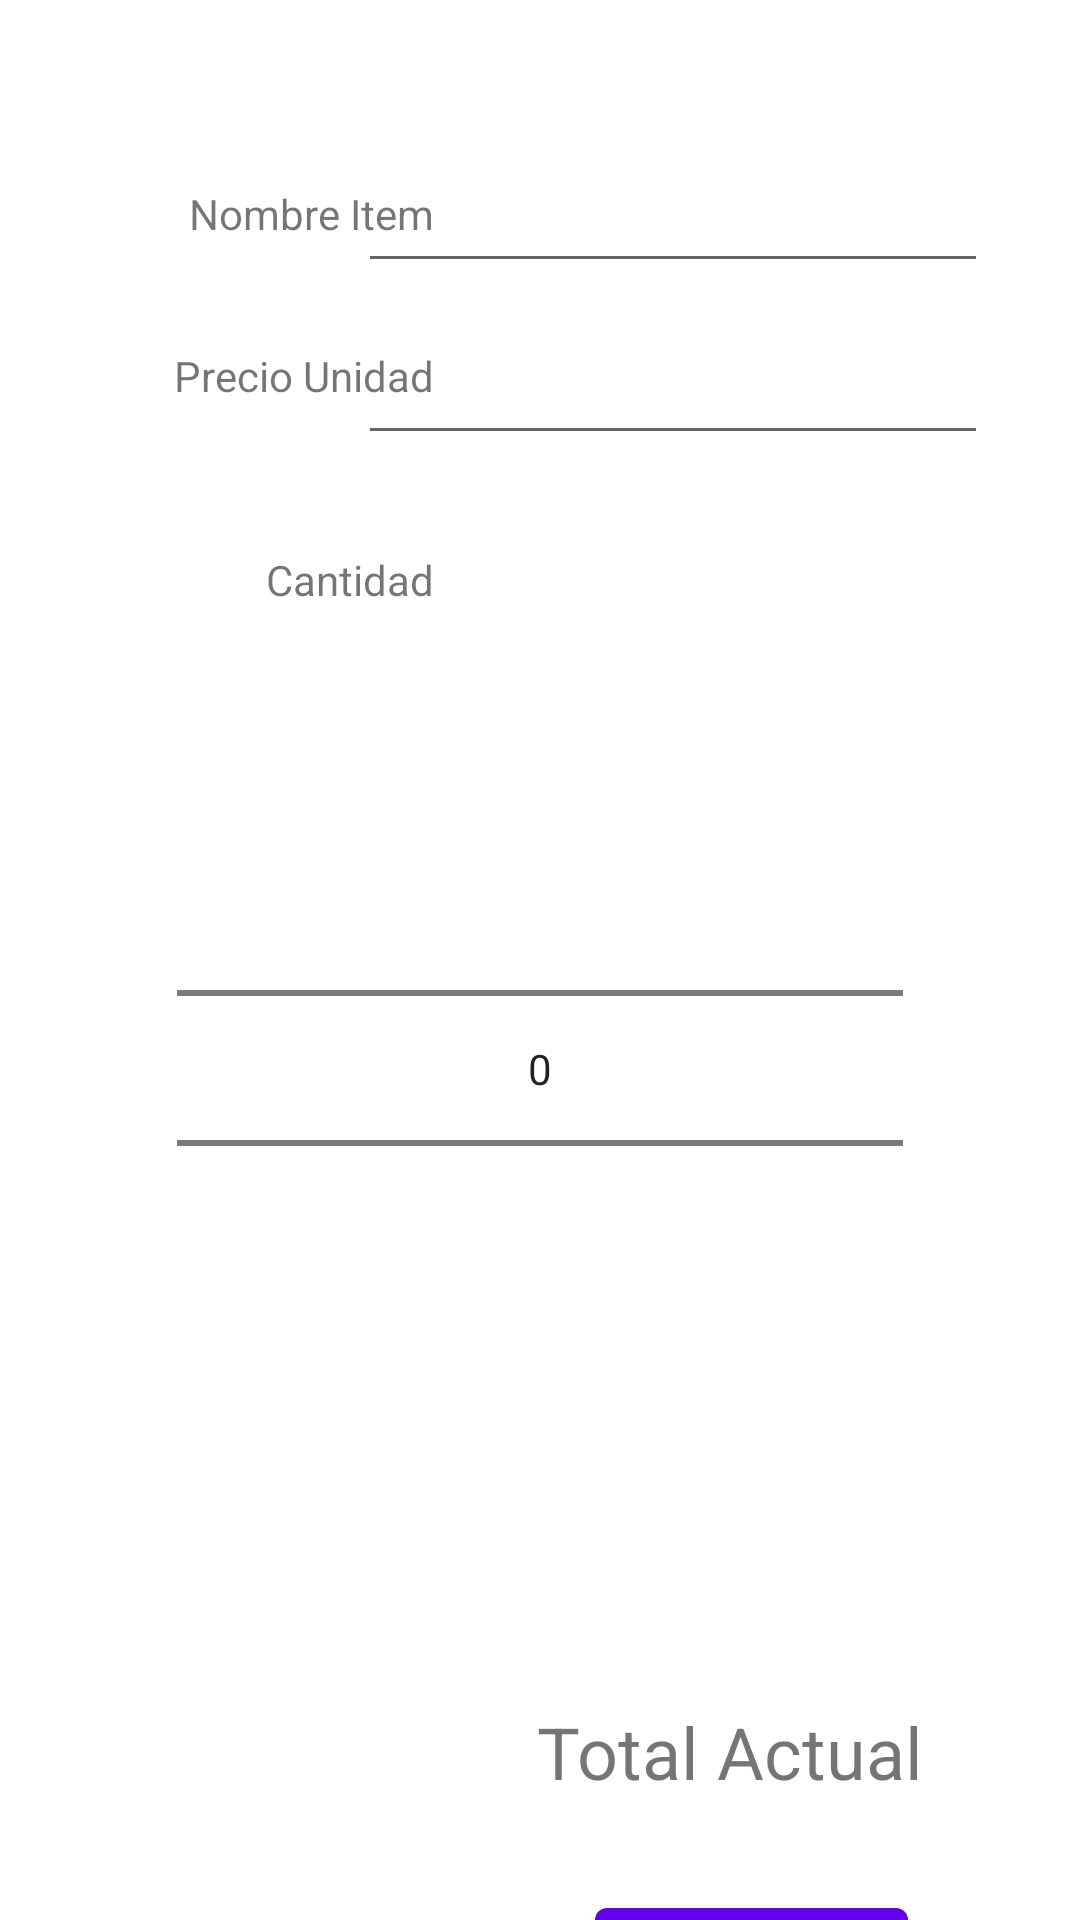

Write the Android layout XML for this screen, with the resource values it uses.
<!-- AndroidManifest.xml: application theme Theme.Evaluacion_Intermedia -->
<!-- res/layout/fragment_second.xml -->
<?xml version="1.0" encoding="utf-8"?>
<androidx.constraintlayout.widget.ConstraintLayout xmlns:android="http://schemas.android.com/apk/res/android"
    xmlns:app="http://schemas.android.com/apk/res-auto"
    xmlns:tools="http://schemas.android.com/tools"
    android:layout_width="match_parent"
    android:layout_height="match_parent"
    tools:context=".SecondFragment">

    <TextView
        android:id="@+id/tv_nombreItem"
        android:layout_width="wrap_content"
        android:layout_height="wrap_content"
        android:layout_marginBottom="35dp"
        android:text="Nombre Item"
        app:layout_constraintBottom_toTopOf="@+id/tv_PrecioUnidad"
        app:layout_constraintEnd_toEndOf="@+id/tv_PrecioUnidad" />

    <TextView
        android:id="@+id/tv_PrecioUnidad"
        android:layout_width="wrap_content"
        android:layout_height="wrap_content"
        android:layout_marginStart="58dp"
        android:layout_marginTop="23dp"
        android:layout_marginBottom="19dp"
        android:text="Precio Unidad"
        app:layout_constraintBottom_toBottomOf="@+id/ed_precio"
        app:layout_constraintStart_toStartOf="parent"
        app:layout_constraintTop_toBottomOf="@+id/ed_Producto" />

    <TextView
        android:id="@+id/tv_totalActual"
        android:layout_width="wrap_content"
        android:layout_height="wrap_content"
        android:layout_marginStart="120dp"
        android:layout_marginTop="122dp"
        android:text="Total Actual"
        android:textSize="24sp"
        app:layout_constraintStart_toStartOf="@+id/Number_Picker"
        app:layout_constraintTop_toBottomOf="@+id/Number_Picker" />

    <TextView
        android:id="@+id/tv_Cantidad"
        android:layout_width="wrap_content"
        android:layout_height="wrap_content"
        android:layout_marginTop="49dp"
        android:text="Cantidad"
        app:layout_constraintEnd_toEndOf="@+id/tv_PrecioUnidad"
        app:layout_constraintTop_toBottomOf="@+id/tv_PrecioUnidad" />

    <Button
        android:id="@+id/button_second"
        android:layout_width="wrap_content"
        android:layout_height="wrap_content"
        android:layout_marginTop="30dp"
        android:layout_marginEnd="5dp"
        android:text="Guardar"
        app:layout_constraintEnd_toEndOf="@+id/tv_totalActual"
        app:layout_constraintTop_toBottomOf="@+id/tv_totalActual" />

    <NumberPicker
        android:id="@+id/Number_Picker"
        android:layout_width="0dp"
        android:layout_height="179dp"
        android:layout_marginStart="59dp"
        android:layout_marginTop="64dp"
        android:layout_marginEnd="59dp"
        app:layout_constraintEnd_toEndOf="parent"
        app:layout_constraintStart_toStartOf="parent"
        app:layout_constraintTop_toBottomOf="@+id/tv_Cantidad" />

    <EditText
        android:id="@+id/ed_Producto"
        android:layout_width="wrap_content"
        android:layout_height="wrap_content"
        android:layout_marginStart="113dp"
        android:layout_marginTop="53dp"
        android:layout_marginEnd="113dp"
        android:ems="10"
        android:inputType="textPersonName"
        app:layout_constraintEnd_toEndOf="parent"
        app:layout_constraintStart_toStartOf="@+id/tv_Cantidad"
        app:layout_constraintTop_toTopOf="parent" />

    <EditText
        android:id="@+id/ed_precio"
        android:layout_width="wrap_content"
        android:layout_height="wrap_content"
        android:layout_marginTop="16dp"
        android:ems="10"
        android:inputType="number"
        app:layout_constraintStart_toStartOf="@+id/ed_Producto"
        app:layout_constraintTop_toBottomOf="@+id/ed_Producto" />
</androidx.constraintlayout.widget.ConstraintLayout>
<!-- resources referenced by this layout -->
<resources>
  <style name="Theme.Evaluacion_Intermedia" parent="Theme.MaterialComponents.DayNight.DarkActionBar">
          
          <item name="colorPrimary">@color/purple_500</item>
          <item name="colorPrimaryVariant">@color/purple_700</item>
          <item name="colorOnPrimary">@color/white</item>
          
          <item name="colorSecondary">@color/teal_200</item>
          <item name="colorSecondaryVariant">@color/teal_700</item>
          <item name="colorOnSecondary">@color/black</item>
          
          <item name="android:statusBarColor" tools:targetApi="l">?attr/colorPrimaryVariant</item>
          
      </style>
  <!-- not gathered from this repository: default colours our renderer supplied (Android Studio template values) -->
  <color name="purple_500">#FF6200EE</color>
  <color name="purple_700">#FF3700B3</color>
  <color name="teal_200">#FF03DAC5</color>
  <color name="teal_700">#FF018786</color>
  <color name="black">#FF000000</color>
  <color name="white">#FFFFFFFF</color>
</resources>
